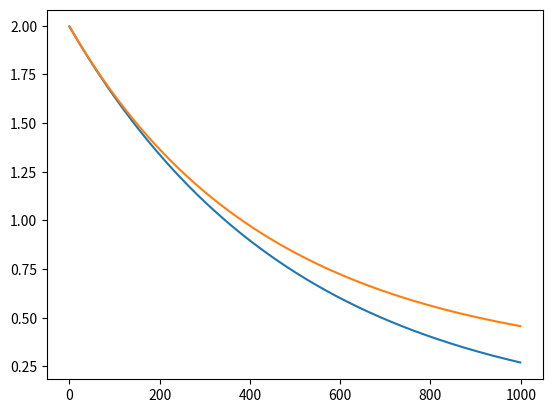

This figure's Python source:
import sys
import numpy as np
import matplotlib.pyplot as plt

class engine:
	def __init__(self,dim,b=None,A=None):
		self.b = b
		self.A = A
		self.dim = dim

		if b != None and len(b) != dim:
			print ('error')
			sys.exit(1)


	def get_e(self):
		vals = [1.0,-1.0]
		x=[]
		for d in range(self.dim):
			x.append(np.random.choice(vals))
		return np.array(x)

	def calcT_m1(self,T,a):
		'''
			0(t) = 0(t-1) + a(b-0(t-1))
		'''

		if self.b ==None:
			print ('b not found')
			sys.exit(0)

		
		th = [np.zeros(self.dim)]  #theta
		e = [np.zeros(self.dim)]  #eta
		for t in range(T):
			c_e = self.get_e()
			e.append(c_e)
			c_th = th[t]
			th_n = c_th + a*(self.b-c_th) 
			th.append(th_n)
		th.pop(0)
		self.th = th
		self.e = th
		return [(np.linalg.norm(x-self.b))**2 for x in th]

	def calcT_m2(self,T,a):
		'''
			0(t) = 0(t-1) + a(b-A*0(t-1))
		'''

		if self.b ==None or self.A ==None:
			print ('b/A not found')
			sys.exit(0)

		
		th = [np.zeros(self.dim)]  #theta
		e = [np.zeros(self.dim)]  #eta
		for t in range(T):
			c_e = self.get_e()
			e.append(c_e)
			c_th = th[t]
			th_n = c_th + a*(self.b-np.dot(self.A,c_th)) 
			th.append(th_n)
		th.pop(0)
		self.th = th
		self.e = th
		return [(np.linalg.norm(x-self.b))**2 for x in th]

	def calcT_m3(self,T,a):
		pass


		
 
if __name__=="__main__":

	e1 = engine(2,[-1.0,-1.0])
	y_axis = e1.calcT_m1(1000,0.001)
	plt.plot(np.arange(1000),y_axis)

	e2 = engine(2,[1.0,1.0],[[2.0,0.0],[0.0,1.0]])
	y_axis = e2.calcT_m2(1000,0.001)
	plt.plot(np.arange(1000),y_axis)


	plt.show()
	sys.exit(0)